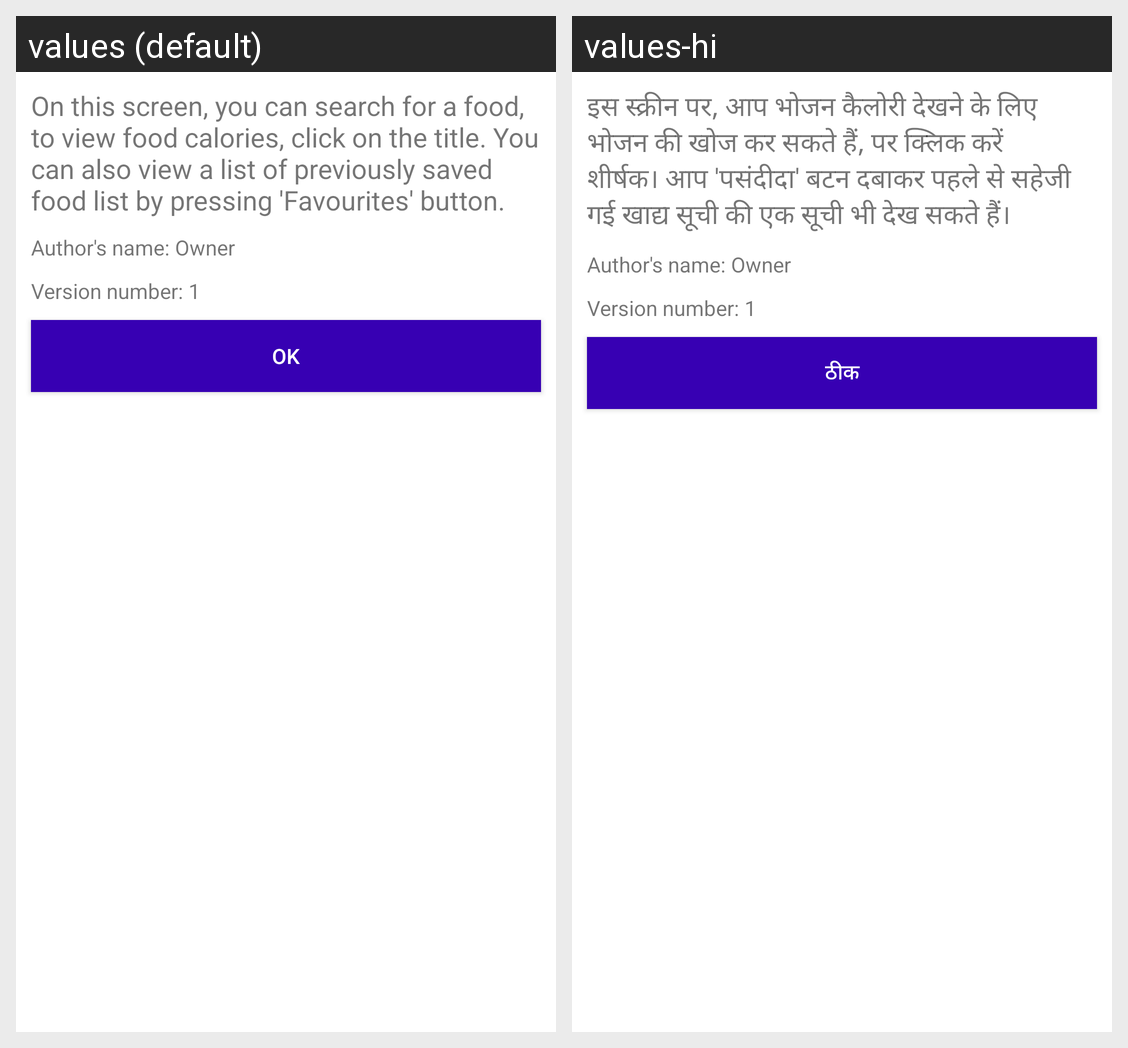

The same Android screen rendered under two of its app's locales, left to right. List the strings drawn on it with the default value and each locale's translation.
Android screen res/layout/food_dialog_home_help.xml rendered under 2 locales, left to right: values (default), values-hi. Device: Nexus 5 (rendered at 1080×1920; each locale shown at half size, 540×960, under a caption strip naming it); theme AppTheme.
Strings drawn on this screen, with the default value and each locale's value (text and hints the layout hard-codes, and strings that could not be matched under every locale, appear in the picture but are not listed):

food_help_home
  values: On this screen, you can search for a food, to view food calories, click on the title. You can also view a list of previously saved food list by pressing 'Favourites' button.
  values-hi: इस स्क्रीन पर, आप भोजन कैलोरी देखने के लिए भोजन की खोज कर सकते हैं, पर क्लिक करें      शीर्षक। आप 'पसंदीदा' बटन दबाकर पहले से सहेजी गई खाद्य सूची की एक सूची भी देख सकते हैं।

food_ok
  values: OK
  values-hi: ठीक
